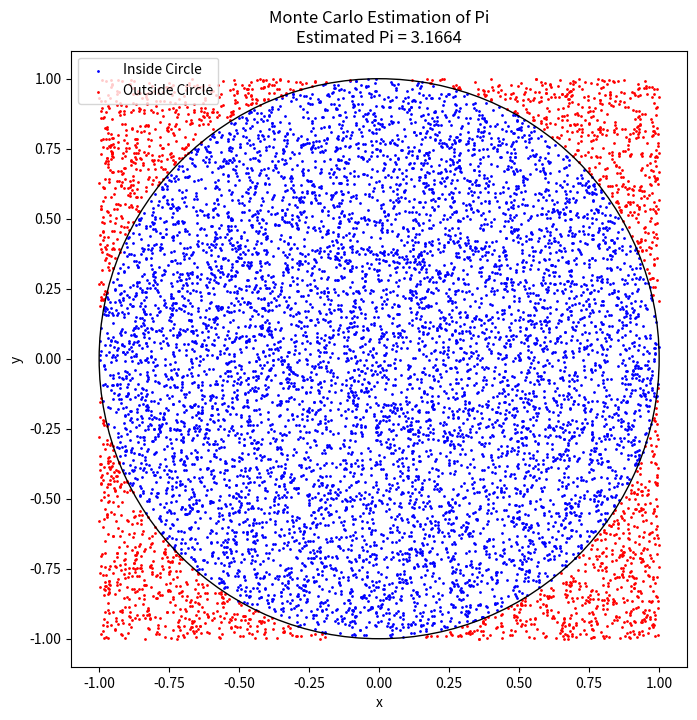

This chart was generated by the following Python code:
import numpy as np
import matplotlib.pyplot as plt

def monte_carlo_pi(num_samples):
    inside_circle = 0
    x_inside = []
    y_inside = []
    x_outside = []
    y_outside = []

    for _ in range(num_samples):
        x = np.random.uniform(-1, 1)
        y = np.random.uniform(-1, 1)
        if x**2 + y**2 <= 1:
            inside_circle += 1
            x_inside.append(x)
            y_inside.append(y)
        else:
            x_outside.append(x)
            y_outside.append(y)
    
    pi_estimate = 4 * inside_circle / num_samples
    
    # Plotting
    plt.figure(figsize=(8, 8))
    plt.scatter(x_inside, y_inside, color='blue', s=1, label='Inside Circle')
    plt.scatter(x_outside, y_outside, color='red', s=1, label='Outside Circle')
    circle = plt.Circle((0, 0), 1, color='black', fill=False)
    plt.gca().add_patch(circle)
    plt.title(f'Monte Carlo Estimation of Pi\nEstimated Pi = {pi_estimate:.4f}')
    plt.xlabel('x')
    plt.ylabel('y')
    plt.legend()
    plt.gca().set_aspect('equal', adjustable='box')
    plt.show()

# Example usage
monte_carlo_pi(10000)
